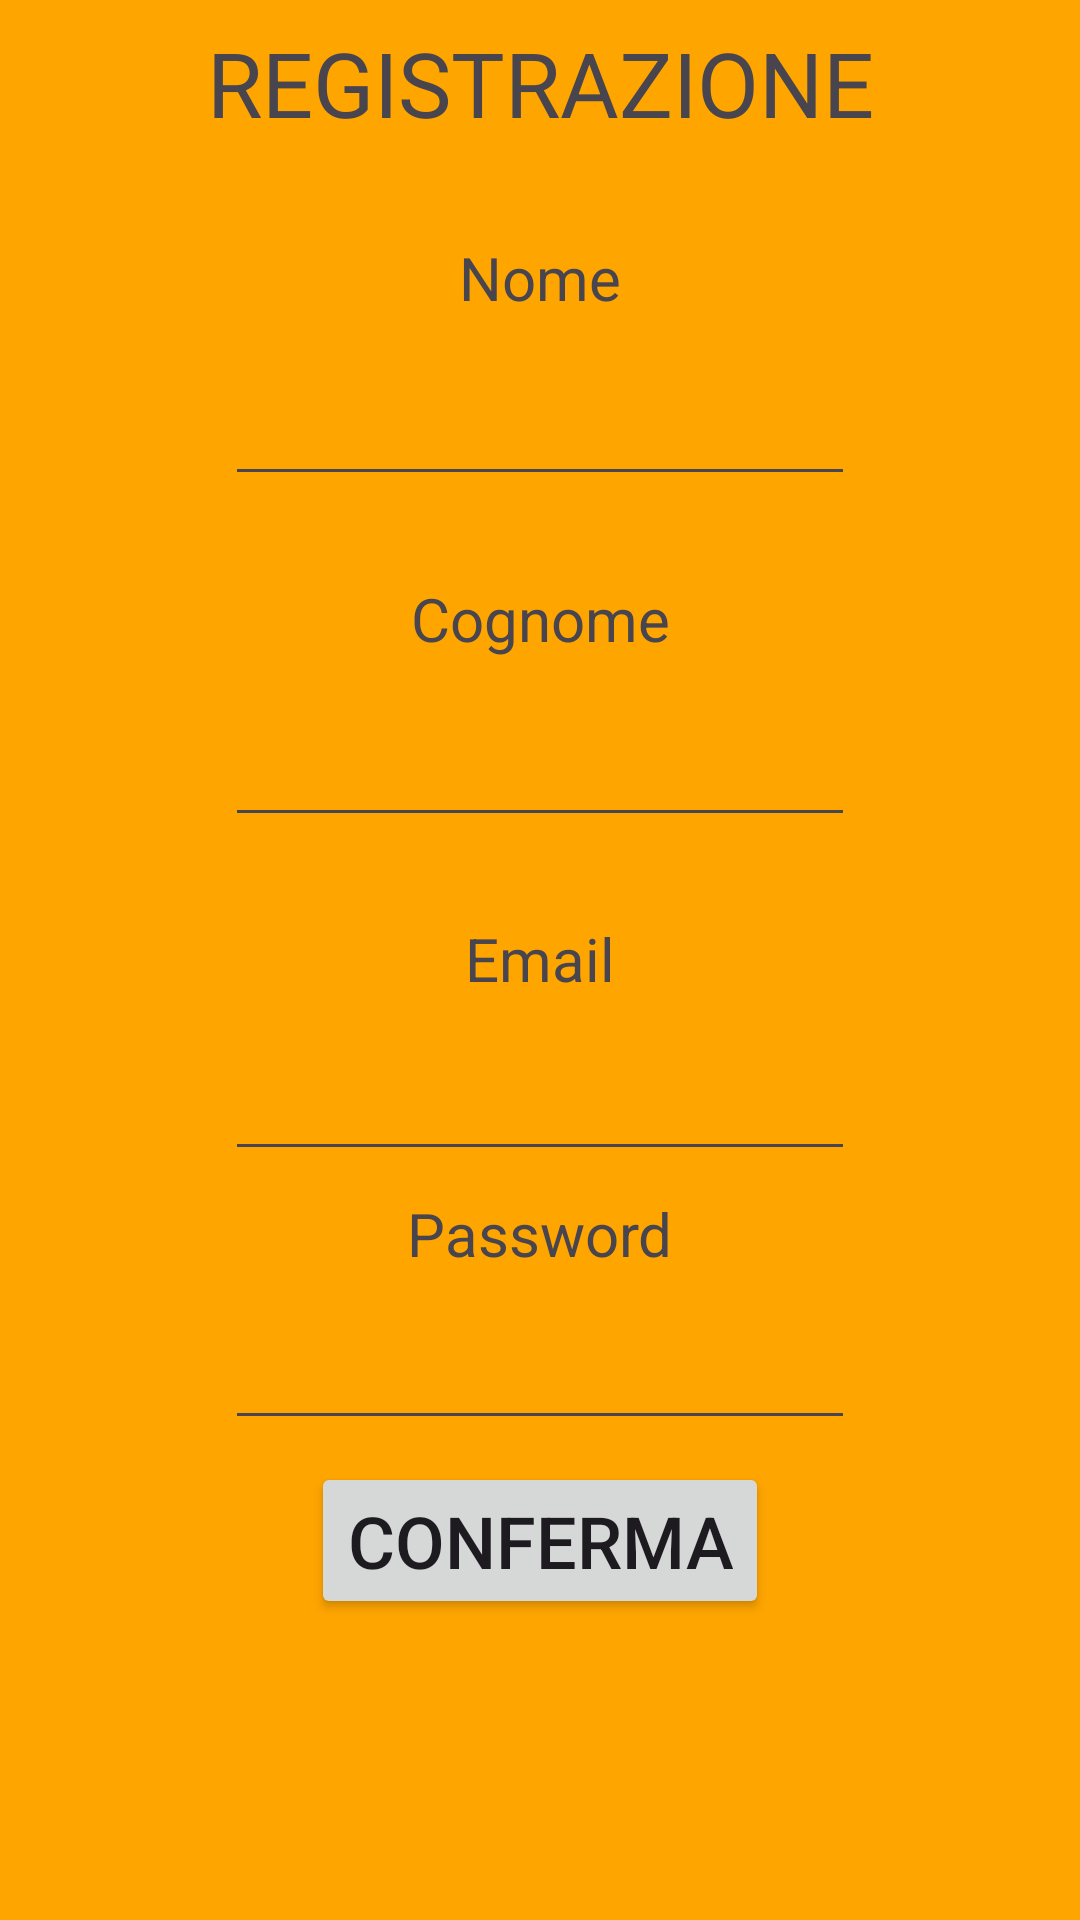

Layout XML and referenced resources for this Android screen:
<!-- AndroidManifest.xml: application theme Theme.PiadinaParty -->
<!-- res/layout/activity_registrazione.xml -->
<?xml version="1.0" encoding="utf-8"?>
<androidx.constraintlayout.widget.ConstraintLayout xmlns:android="http://schemas.android.com/apk/res/android"
    xmlns:app="http://schemas.android.com/apk/res-auto"
    xmlns:tools="http://schemas.android.com/tools"
    android:layout_width="match_parent"
    android:layout_height="match_parent"
    android:background="#FFA500">

    <androidx.constraintlayout.widget.Guideline
        android:id="@+id/guideline"
        android:layout_width="wrap_content"
        android:layout_height="wrap_content"
        android:orientation="vertical"
        app:layout_constraintEnd_toEndOf="parent"
        app:layout_constraintGuide_begin="20dp"
        app:layout_constraintHorizontal_bias="0.5"
        app:layout_constraintStart_toStartOf="parent" />

    <TextView
        android:id="@+id/REGISTRAZIONE"
        android:layout_width="wrap_content"
        android:layout_height="wrap_content"
        android:text="REGISTRAZIONE"
        android:textSize="30sp"
        app:layout_constraintBottom_toTopOf="@+id/Nome"
        app:layout_constraintEnd_toEndOf="parent"
        app:layout_constraintHorizontal_bias="0.5"
        app:layout_constraintStart_toStartOf="parent"
        app:layout_constraintTop_toTopOf="parent"
        app:layout_constraintVertical_bias="0.5" />

    <EditText
        android:id="@+id/nome"
        android:layout_width="wrap_content"
        android:layout_height="48dp"
        android:layout_marginTop="4dp"
        android:ems="10"
        android:inputType="textPersonName"
        app:layout_constraintBottom_toTopOf="@+id/Cognome"
        app:layout_constraintEnd_toEndOf="parent"
        app:layout_constraintHorizontal_bias="0.5"
        app:layout_constraintStart_toStartOf="parent"
        app:layout_constraintTop_toBottomOf="@+id/Nome"
        app:layout_constraintVertical_bias="0.5" />

    <TextView
        android:id="@+id/Cognome"
        android:layout_width="wrap_content"
        android:layout_height="wrap_content"
        android:layout_marginTop="20dp"
        android:text="Cognome"
        android:textSize="20sp"
        app:layout_constraintBottom_toTopOf="@+id/cognome"
        app:layout_constraintEnd_toEndOf="parent"
        app:layout_constraintHorizontal_bias="0.5"
        app:layout_constraintStart_toStartOf="parent"
        app:layout_constraintTop_toBottomOf="@+id/nome"
        app:layout_constraintVertical_bias="0.5" />

    <EditText
        android:id="@+id/cognome"
        android:layout_width="wrap_content"
        android:layout_height="48dp"
        android:layout_marginTop="4dp"
        android:ems="10"
        android:inputType="textPersonName"
        app:layout_constraintBottom_toTopOf="@+id/Email"
        app:layout_constraintEnd_toEndOf="parent"
        app:layout_constraintHorizontal_bias="0.5"
        app:layout_constraintStart_toStartOf="parent"
        app:layout_constraintTop_toBottomOf="@+id/Cognome"
        app:layout_constraintVertical_bias="0.5" />

    <TextView
        android:id="@+id/Email"
        android:layout_width="wrap_content"
        android:layout_height="wrap_content"
        android:layout_marginTop="20dp"
        android:text="Email"
        android:textSize="20sp"
        app:layout_constraintBottom_toTopOf="@+id/editTextTextEmailAddress2"
        app:layout_constraintEnd_toEndOf="parent"
        app:layout_constraintHorizontal_bias="0.5"
        app:layout_constraintStart_toStartOf="parent"
        app:layout_constraintTop_toBottomOf="@+id/cognome"
        app:layout_constraintVertical_bias="0.5" />

    <TextView
        android:id="@+id/Password"
        android:layout_width="wrap_content"
        android:layout_height="wrap_content"
        android:text="Password"
        android:textSize="20sp"
        app:layout_constraintBottom_toTopOf="@+id/editTextTextPassword2"
        app:layout_constraintEnd_toEndOf="parent"
        app:layout_constraintHorizontal_bias="0.5"
        app:layout_constraintStart_toStartOf="parent"
        app:layout_constraintTop_toBottomOf="@+id/editTextTextEmailAddress2"
        app:layout_constraintVertical_bias="0.5" />

    <Button
        android:id="@+id/Conferma"
        android:layout_width="wrap_content"
        android:layout_height="wrap_content"
        android:layout_marginBottom="93dp"
        android:text="Conferma"
        android:textSize="24sp"
        app:layout_constraintBottom_toBottomOf="parent"
        app:layout_constraintEnd_toEndOf="parent"
        app:layout_constraintHorizontal_bias="0.5"
        app:layout_constraintStart_toStartOf="parent"
        app:layout_constraintTop_toBottomOf="@+id/editTextTextPassword2"
        app:layout_constraintVertical_bias="0.5" />

    <TextView
        android:id="@+id/Nome"
        android:layout_width="wrap_content"
        android:layout_height="wrap_content"
        android:layout_marginTop="24dp"
        android:text="Nome"
        android:textSize="20sp"
        app:layout_constraintBottom_toTopOf="@+id/nome"
        app:layout_constraintEnd_toEndOf="parent"
        app:layout_constraintHorizontal_bias="0.5"
        app:layout_constraintStart_toStartOf="parent"
        app:layout_constraintTop_toBottomOf="@+id/REGISTRAZIONE"
        app:layout_constraintVertical_bias="0.5" />

    <EditText
        android:id="@+id/editTextTextPassword2"
        android:layout_width="wrap_content"
        android:layout_height="48dp"
        android:ems="10"
        android:inputType="textPassword"
        app:layout_constraintBottom_toTopOf="@+id/Conferma"
        app:layout_constraintEnd_toEndOf="parent"
        app:layout_constraintHorizontal_bias="0.5"
        app:layout_constraintStart_toStartOf="parent"
        app:layout_constraintTop_toBottomOf="@+id/Password"
        app:layout_constraintVertical_bias="0.5" />

    <EditText
        android:id="@+id/editTextTextEmailAddress2"
        android:layout_width="wrap_content"
        android:layout_height="48dp"
        android:layout_marginTop="2dp"
        android:ems="10"
        android:inputType="textEmailAddress"
        app:layout_constraintBottom_toTopOf="@+id/Password"
        app:layout_constraintEnd_toEndOf="parent"
        app:layout_constraintHorizontal_bias="0.5"
        app:layout_constraintStart_toStartOf="parent"
        app:layout_constraintTop_toBottomOf="@+id/Email"
        app:layout_constraintVertical_bias="0.5" />
</androidx.constraintlayout.widget.ConstraintLayout>
<!-- resources referenced by this layout -->
<resources>
  <style name="Theme.PiadinaParty" parent="Base.Theme.PiadinaParty" />
  <style name="Base.Theme.PiadinaParty" parent="Theme.Material3.DayNight.NoActionBar">
          
          
      </style>
</resources>
